Run: headless pygame with SDL's dummy video driver; simulated clock (each Clock.tick advances the game by its frame time, no real sleeping); random seed 0; keys injected as events and as key.get_pressed() state; no mouse input.
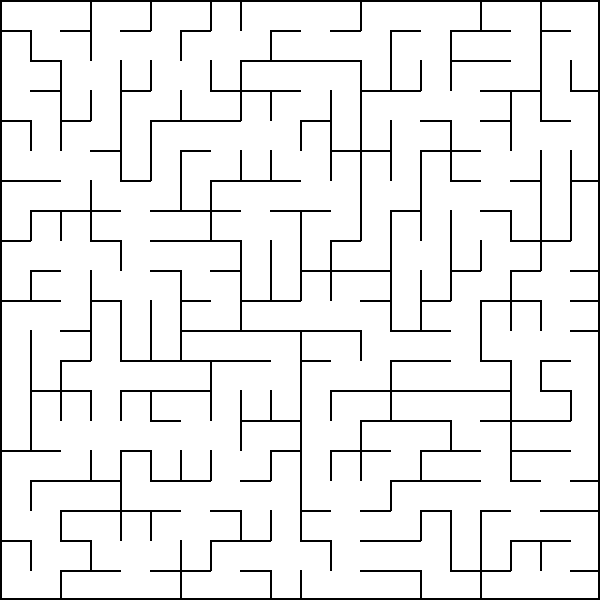
Frame 1 of 4 · flips 1–60 · no input
Frame 2 of 4 · flips 61–180 · tapped SPACE, RETURN · held RIGHT (→), D · screen unchanged from frame 1, image omitted
Frame 3 of 4 · flips 181–300 · held DOWN (↓), S · screen unchanged from frame 2, image omitted
Frame 4 of 4 · flips 301–420 · held LEFT (←), A, UP (↑), W · screen unchanged from frame 3, image omitted

The pygame program that drew these frames:

import pygame
import random
import sys

# Initialize Pygame
pygame.init()

# Screen dimensions
SCREEN_WIDTH = 600
SCREEN_HEIGHT = 600
CELL_SIZE = 30  # Size of each cell in the maze

# Colors
WHITE = (255, 255, 255)  # Path color
BLACK = (0, 0, 0)        # Wall color

# Create the screen
screen = pygame.display.set_mode((SCREEN_WIDTH, SCREEN_HEIGHT))
pygame.display.set_caption("Maze Generator with Kruskal's Algorithm")

# Frame rate control
clock = pygame.time.Clock()

# Number of rows and columns in the maze
cols = SCREEN_WIDTH // CELL_SIZE
rows = SCREEN_HEIGHT // CELL_SIZE

# Walls lists
vertical_walls = []
horizontal_walls = []

def initialize_maze():
    global sets, walls, vertical_walls, horizontal_walls
    sets = {}         # Each cell in its own set
    walls = set()     # Set to keep track of walls
    vertical_walls.clear()
    horizontal_walls.clear()
    # Assign each cell to a unique set and add walls
    for x in range(cols):
        for y in range(rows):
            sets[(x, y)] = (x, y)
            if x < cols - 1:
                # Vertical wall between (x, y) and (x+1, y)
                vertical_walls.append(((x, y), (x + 1, y)))
                walls.add(((x, y), (x + 1, y)))
            if y < rows - 1:
                # Horizontal wall between (x, y) and (x, y+1)
                horizontal_walls.append(((x, y), (x, y + 1)))
                walls.add(((x, y), (x, y + 1)))

def find(cell):
    # Path compression for efficiency
    if sets[cell] != cell:
        sets[cell] = find(sets[cell])
    return sets[cell]

def union(cell1, cell2):
    root1 = find(cell1)
    root2 = find(cell2)
    if root1 != root2:
        sets[root2] = root1
        return True
    return False

def generate_maze_kruskal():
    initialize_maze()
    wall_list = vertical_walls + horizontal_walls
    random.shuffle(wall_list)
    for wall in wall_list:
        cell1, cell2 = wall
        if union(cell1, cell2):
            # Remove the wall between cell1 and cell2
            walls.remove(wall)

def draw_maze():
    screen.fill(WHITE)
    # Draw vertical walls
    for wall in vertical_walls:
        if wall in walls:
            (x1, y1), (x2, y2) = wall
            x = max(x1, x2)
            y = y1
            pygame.draw.line(
                screen, BLACK,
                (x * CELL_SIZE, y * CELL_SIZE),
                (x * CELL_SIZE, (y + 1) * CELL_SIZE),
                2
            )
    # Draw horizontal walls
    for wall in horizontal_walls:
        if wall in walls:
            (x1, y1), (x2, y2) = wall
            x = x1
            y = max(y1, y2)
            pygame.draw.line(
                screen, BLACK,
                (x * CELL_SIZE, y * CELL_SIZE),
                ((x + 1) * CELL_SIZE, y * CELL_SIZE),
                2
            )
    # Draw the outer borders
    pygame.draw.rect(screen, BLACK, (0, 0, SCREEN_WIDTH, SCREEN_HEIGHT), 2)

def main():
    generate_maze_kruskal()
    running = True
    while running:
        for event in pygame.event.get():
            if event.type == pygame.QUIT:
                running = False

        draw_maze()

        # Update the display
        pygame.display.flip()

        # Limit the frame rate
        clock.tick(60)

    pygame.quit()
    sys.exit()

if __name__ == "__main__":
    main()
